Run: headless pygame with SDL's dummy video driver; simulated clock (each Clock.tick advances the game by its frame time, no real sleeping); random seed 0; keys injected as events and as key.get_pressed() state; no mouse input.
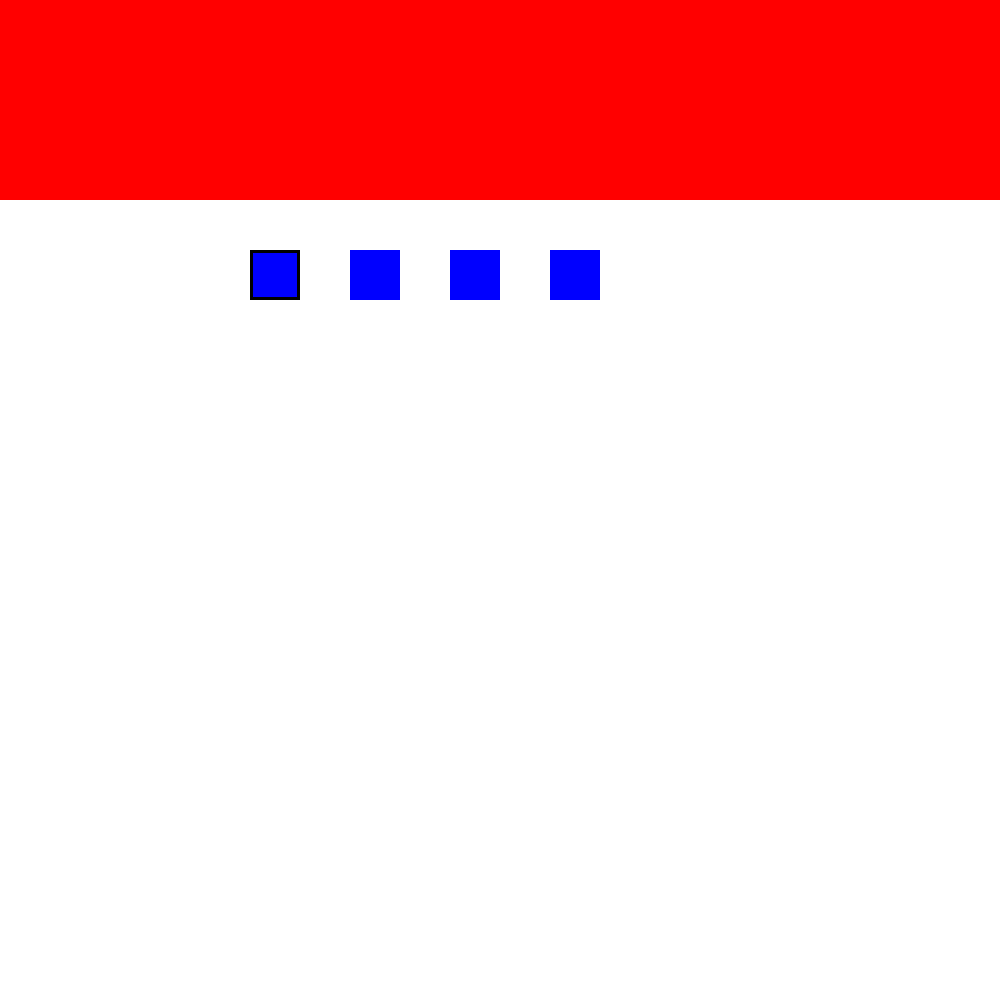
Frame 1 of 4 · flips 1–60 · no input
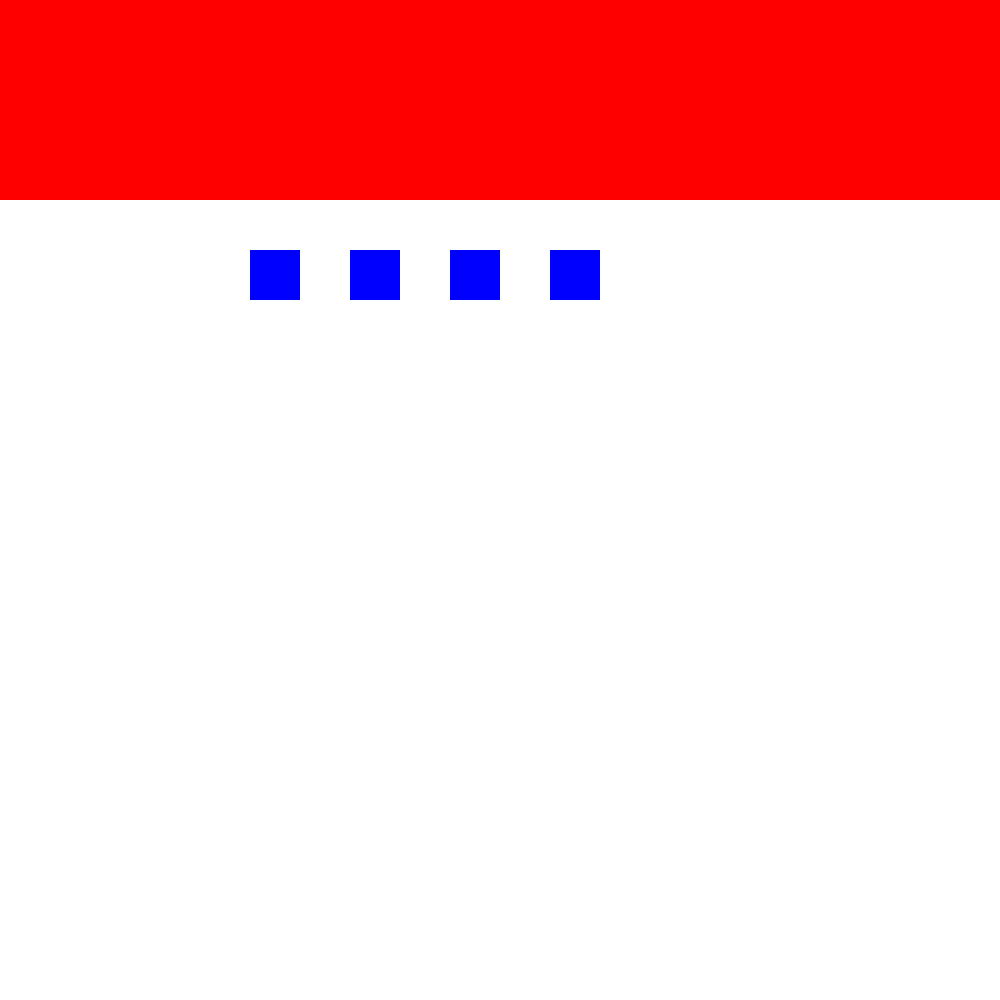
Frame 2 of 4 · flips 61–180 · tapped SPACE, RETURN · held RIGHT (→), D
Frame 3 of 4 · flips 181–300 · held DOWN (↓), S · screen unchanged from frame 2, image omitted
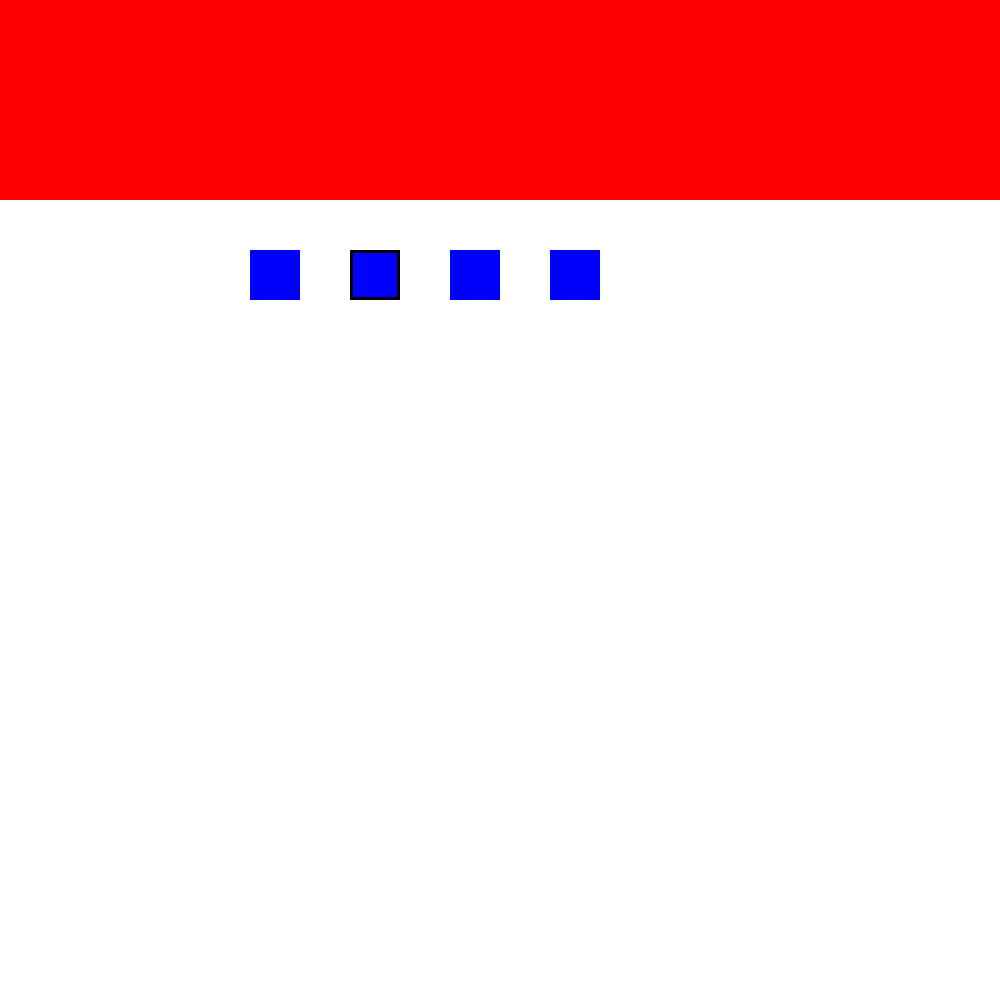
Frame 4 of 4 · flips 301–420 · held LEFT (←), A, UP (↑), W

The pygame program that drew these frames:

#########################################################################
#              Importations des modules
##########################################################################



import pygame #module pygame 
import sys #module nécessaire pour bien fermer le programme


############################################################################
#               Initialisation du jeu pygame
###########################################################################



pygame.init() #initialisation du module pygame (indispensable)

screen = pygame.display.set_mode((1000,1000)) #definition de la taille de la fenêtre (ex: 400x500) #c'est une surface primaire, le display surface est unique
timer = pygame.time.Clock() #definitiion de la fonction qui définit le nombre d'image par seconde (raffraichissement du jeu)


#################################################################################################################
#################################################################################################################



banniere =pygame.Rect(0,0,1000,200) #definition d'une surface ou l'on affichera du texte ou le titre

###########################################################################################################
#definition des cases: 


#definition de la position de cases
ligne1 = {
    'Aa': pygame.Rect(250,250,50,50),
    'Ab': pygame.Rect(350,250,50,50),
    'Ac': pygame.Rect(450,250,50,50),
    'Ad': pygame.Rect(550,250,50,50),
}

#definition des couleurs des cases, l'utilisation des dictionnaires est très importante 
couleur = {
    "Aa": "blue", 
    "Ab": "blue",
    "Ac": "blue", 
    "Ad": "blue", 
    
}

#Position de base du pointer

x = 250
y = 250



game_on = True #variable qui définit que le jeu est allumé


while game_on == True:

    pointer = pygame.Rect(x,y,50,50)
    for event in pygame.event.get():  #Pour chaque élément qu'il se passe lors du fonctionnement du jeu pygame: 
        if event.type == pygame.QUIT:
            pygame.quit() 
            sys.exit() #permet de quitter le programme quand on appuie sur la croix rouge, le sys exit est nécessaire pour que le programme s'arrête complètement


    screen.fill(pygame.Color("white")) #on veut un display screen de couleur blanche


    pygame.draw.rect(screen, pygame.Color("red"), banniere) #on dessine la bannière


    pygame.draw.rect(screen, pygame.Color(couleur["Aa"]), ligne1["Aa"])
    pygame.draw.rect(screen, pygame.Color(couleur["Ab"]), ligne1["Ab"])
    pygame.draw.rect(screen, pygame.Color(couleur["Ac"]), ligne1["Ac"])
    pygame.draw.rect(screen, pygame.Color(couleur["Ad"]), ligne1["Ad"])

    pygame.draw.rect(screen, pygame.Color("black"), pointer, 3)



#Pour obtenir les données du clavier:
    keys = pygame.key.get_pressed()


#Pour faire bouger le pointer de gauche à droite: 
    if keys[pygame.K_LEFT]:
        x = x - 100
    if keys[pygame.K_RIGHT]:
        x = x + 100


#Pour connaître la case sélectionnée par le pointer
    for i in ligne1:
        if ligne1[i] == pygame.Rect(x,y,50,50):
            selection = i


    ####################################################################################
    #Changements de couleur avec les touches
    #####################################################################################
    if keys[pygame.K_b]:
        couleur[selection] = "blue"

    if keys[pygame.K_g]: 
        couleur[selection] = "green"

    if keys[pygame.K_y]:
        couleur[selection] = "yellow"

    if keys[pygame.K_r]: 
        couleur[selection] = "red"

    if keys[pygame.K_o]:
        couleur[selection] = "orange"

    if keys[pygame.K_p]:
        couleur[selection] = "pink"


###################################################################################
#décodage de la séquence de la ligne 1: 
###################################################################################

        







#rafraichissement de la page, puis timer afin que tout fonctionne bien avec les transitions
    pygame.display.update()
    timer.tick(10) #définition du timer à 60 images par secondes 
